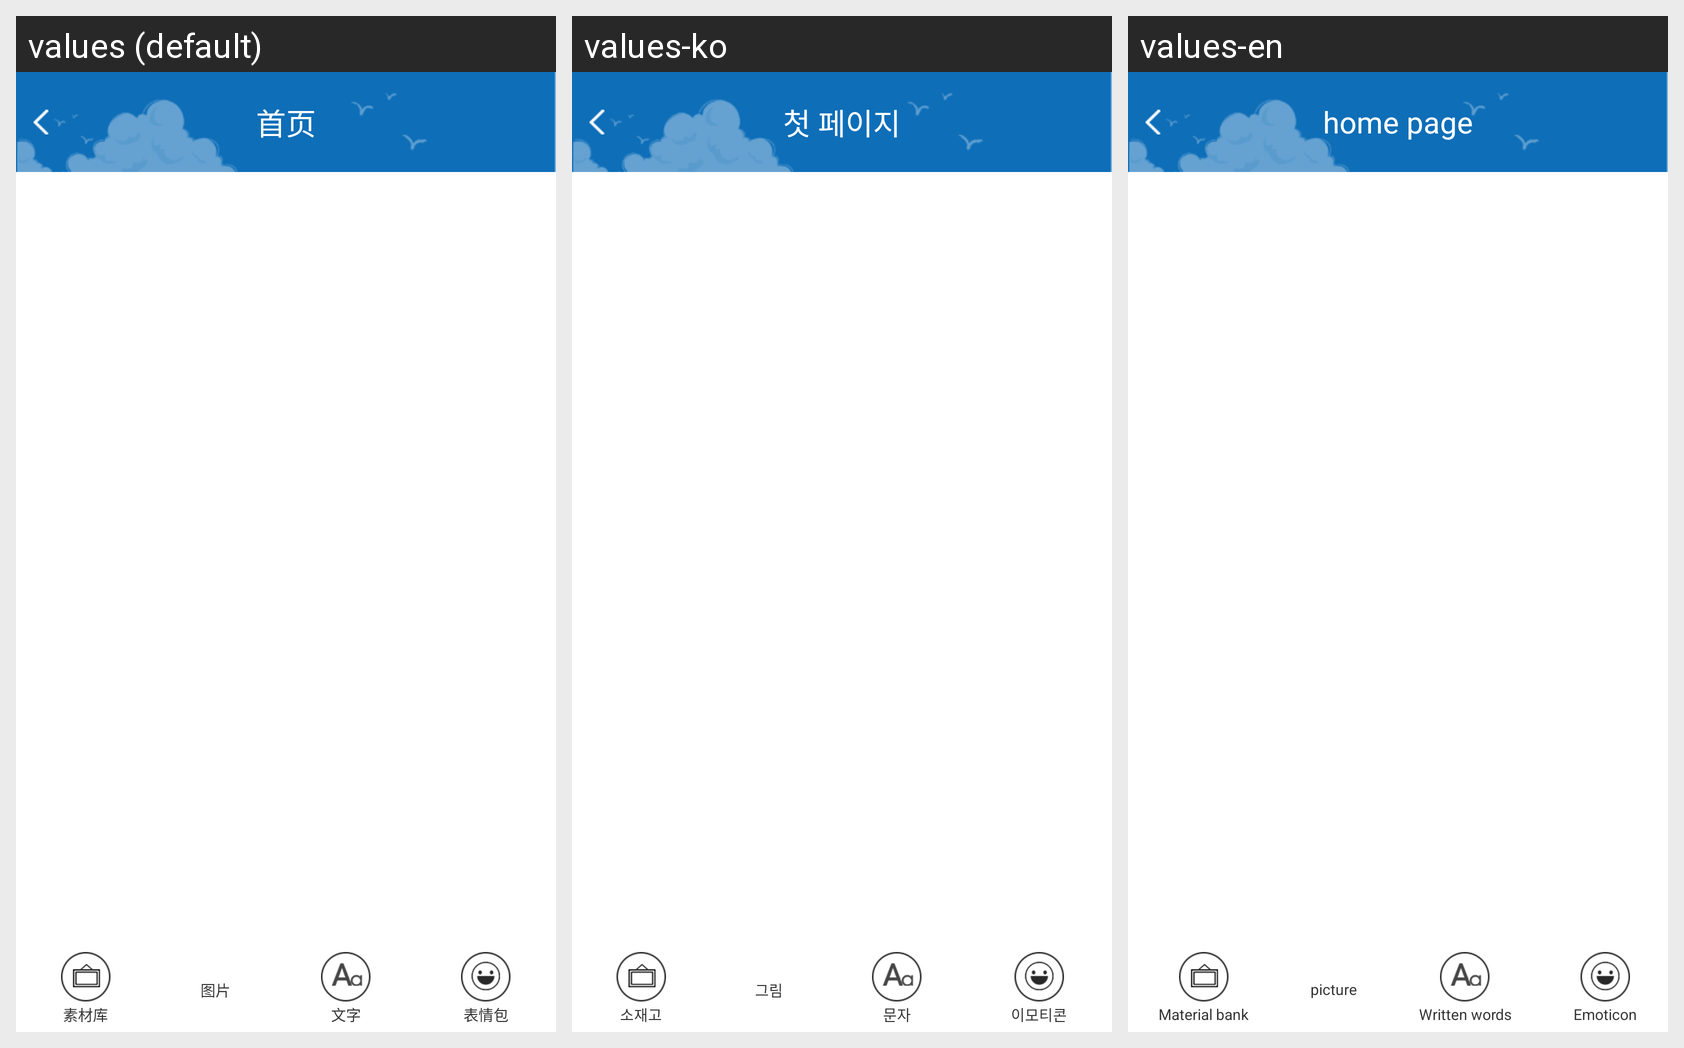

Translations of the strings shown on this Android screen, per locale in the grid:
Android screen res/layout/tukuang_lay.xml rendered under 3 locales, left to right: values (default), values-ko, values-en. Device: Nexus 5 (rendered at 1080×1920; each locale shown at half size, 540×960, under a caption strip naming it); theme AppTheme.
Other locales in the repository, not shown: values-es, values-ja, values-pt.
Strings drawn on this screen, with the default value and each locale's value (text and hints the layout hard-codes, and strings that could not be matched under every locale, appear in the picture but are not listed):

dy_sucai
  values: 素材库
  values-ko: 소재고
  values-en: Material bank

dy_photo
  values: 图片
  values-ko: 그림
  values-en: picture

dy_wenzi
  values: 文字
  values-ko: 문자
  values-en: Written words

dy_biaoqing
  values: 表情包
  values-ko: 이모티콘
  values-en: Emoticon

common_title
  values: 首页
  values-ko: 첫 페이지
  values-en: home page
